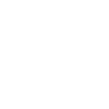
t = 0.00 s
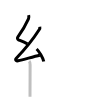
t = 3.25 s
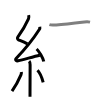
t = 6.50 s
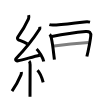
t = 9.50 s
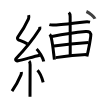
t = 12.75 s
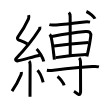
t = 16.00 s

The animated SVG that drew these frames (rendered in a browser with its animation timeline set to each time). Animation: 16 SMIL elements (animate=16); one cycle of 16.00 s.

<svg width="109px" height="109px" viewBox="0 0 px 109px" xmlns="http://www.w3.org/2000/svg" xmlns:xlink="http://www.w3.org/1999/xlink" xml:space="preserve" version="1.1"  baseProfile="full">
<path d="M28.63,15.17c0.34,1.34,0.47,2.38-0.17,3.8c-2.83,6.28-5.95,11.78-10.55,17.97c-0.57,0.76-0.78,2.31,0.5,2.85c3.54,1.51,5.6,2.33,8.97,4.06" style="fill:none;stroke:black;stroke-width:3;opacity:0">
  <animate attributeType="CSS" attributeName="opacity" from="0" to="1" begin="0s" dur="1s" repeatCount="0" fill="freeze" />
</path>
<path d="M39.8,26.68c0.2,1.07,0.07,1.95-0.5,2.84c-6.11,9.54-14.99,20.43-22.98,28.69c-1.83,1.89,0.43,2.89,1.65,2.59c6.4-1.55,15.37-3.99,21.79-5.53" style="fill:none;stroke:black;stroke-width:3;opacity:0">
  <animate attributeType="CSS" attributeName="opacity" from="0" to="1" begin="1s" dur="1s" repeatCount="0" fill="freeze" />
</path>
<path d="M36.62,49c2.34,2.2,6.54,9.05,7.12,12.48" style="fill:none;stroke:black;stroke-width:3;opacity:0">
  <animate attributeType="CSS" attributeName="opacity" from="0" to="1" begin="2s" dur="1s" repeatCount="0" fill="freeze" />
</path>
<path d="M29.14,61.12c1,1,0.98,2.26,0.98,3.84c0,7.63-0.1,19.86-0.1,26.79c0,1.75-0.02,3.92-0.02,5" style="fill:none;stroke:black;stroke-width:3;opacity:0">
  <animate attributeType="CSS" attributeName="opacity" from="0" to="1" begin="3s" dur="1s" repeatCount="0" fill="freeze" />
</path>
<path d="M21.35,72.1c0.16,0.94-0.12,2.04-0.41,2.72C19.08,79.2,15.25,86.5,12,91.18" style="fill:none;stroke:black;stroke-width:3;opacity:0">
  <animate attributeType="CSS" attributeName="opacity" from="0" to="1" begin="4s" dur="1s" repeatCount="0" fill="freeze" />
</path>
<path d="M37.5,70.25c2.84,2.89,5.01,9.61,5.67,12.22" style="fill:none;stroke:black;stroke-width:3;opacity:0">
  <animate attributeType="CSS" attributeName="opacity" from="0" to="1" begin="5s" dur="1s" repeatCount="0" fill="freeze" />
</path>
<path d="M49.38,24.68c2.08,0.73,4.73,0.37,6.88,0.23c7.42-0.48,21.42-2.08,28.14-2.87c1.98-0.23,3.69-0.3,5.65,0.11" style="fill:none;stroke:black;stroke-width:3;opacity:0">
  <animate attributeType="CSS" attributeName="opacity" from="0" to="1" begin="6s" dur="1s" repeatCount="0" fill="freeze" />
</path>
<path d="M49.7,34.33c0.99,0.99,1.3,2.17,1.58,3.41c0.56,2.47,1.81,10.45,2.5,16.73c0.23,2.06,0.35,2.66,0.62,5.09" style="fill:none;stroke:black;stroke-width:3;opacity:0">
  <animate attributeType="CSS" attributeName="opacity" from="0" to="1" begin="7s" dur="1s" repeatCount="0" fill="freeze" />
</path>
<path d="M51.87,36.42c6.22-1.17,24.51-4.04,33.88-4.93c3.57-0.34,5.59,1.08,4.95,5.13c-0.4,2.54-0.96,7.24-2.66,14.89c-0.34,1.56-0.74,3.22-1.18,5" style="fill:none;stroke:black;stroke-width:3;opacity:0">
  <animate attributeType="CSS" attributeName="opacity" from="0" to="1" begin="8s" dur="1s" repeatCount="0" fill="freeze" />
</path>
<path d="M53.87,46.09c9.38-1.34,28.28-3.1,34.74-3.51" style="fill:none;stroke:black;stroke-width:3;opacity:0">
  <animate attributeType="CSS" attributeName="opacity" from="0" to="1" begin="9s" dur="1s" repeatCount="0" fill="freeze" />
</path>
<path d="M55.59,57.63c6.91-1,24.07-2.85,30.7-3.13" style="fill:none;stroke:black;stroke-width:3;opacity:0">
  <animate attributeType="CSS" attributeName="opacity" from="0" to="1" begin="10s" dur="1s" repeatCount="0" fill="freeze" />
</path>
<path d="M68.86,12.51c1.06,1.06,1.3,2.37,1.3,3.92c0,8.82,0.06,31.44,0.06,38.81" style="fill:none;stroke:black;stroke-width:3;opacity:0">
  <animate attributeType="CSS" attributeName="opacity" from="0" to="1" begin="11s" dur="1s" repeatCount="0" fill="freeze" />
</path>
<path d="M86.39,11.5c3.03,1.29,7.83,5.29,8.58,7.3" style="fill:none;stroke:black;stroke-width:3;opacity:0">
  <animate attributeType="CSS" attributeName="opacity" from="0" to="1" begin="12s" dur="1s" repeatCount="0" fill="freeze" />
</path>
<path d="M46.87,70.23c2.26,0.39,4.58,0.16,6.75-0.07c11.05-1.19,26.67-2.84,38.63-3.61c2.29-0.15,4.44-0.3,6.68,0.28" style="fill:none;stroke:black;stroke-width:3;opacity:0">
  <animate attributeType="CSS" attributeName="opacity" from="0" to="1" begin="13s" dur="1s" repeatCount="0" fill="freeze" />
</path>
<path d="M79.16,57.98c0.87,0.87,1.35,2.15,1.35,3.71c0,11.88,0.08,26.56,0.08,29.44c0,7.01-5.09,1.04-6.58,0.15" style="fill:none;stroke:black;stroke-width:3;opacity:0">
  <animate attributeType="CSS" attributeName="opacity" from="0" to="1" begin="14s" dur="1s" repeatCount="0" fill="freeze" />
</path>
<path d="M57.46,76.58c2.36,1.55,6.1,6.38,6.69,8.79" style="fill:none;stroke:black;stroke-width:3;opacity:0">
  <animate attributeType="CSS" attributeName="opacity" from="0" to="1" begin="15s" dur="1s" repeatCount="0" fill="freeze" />
</path>
</svg>
